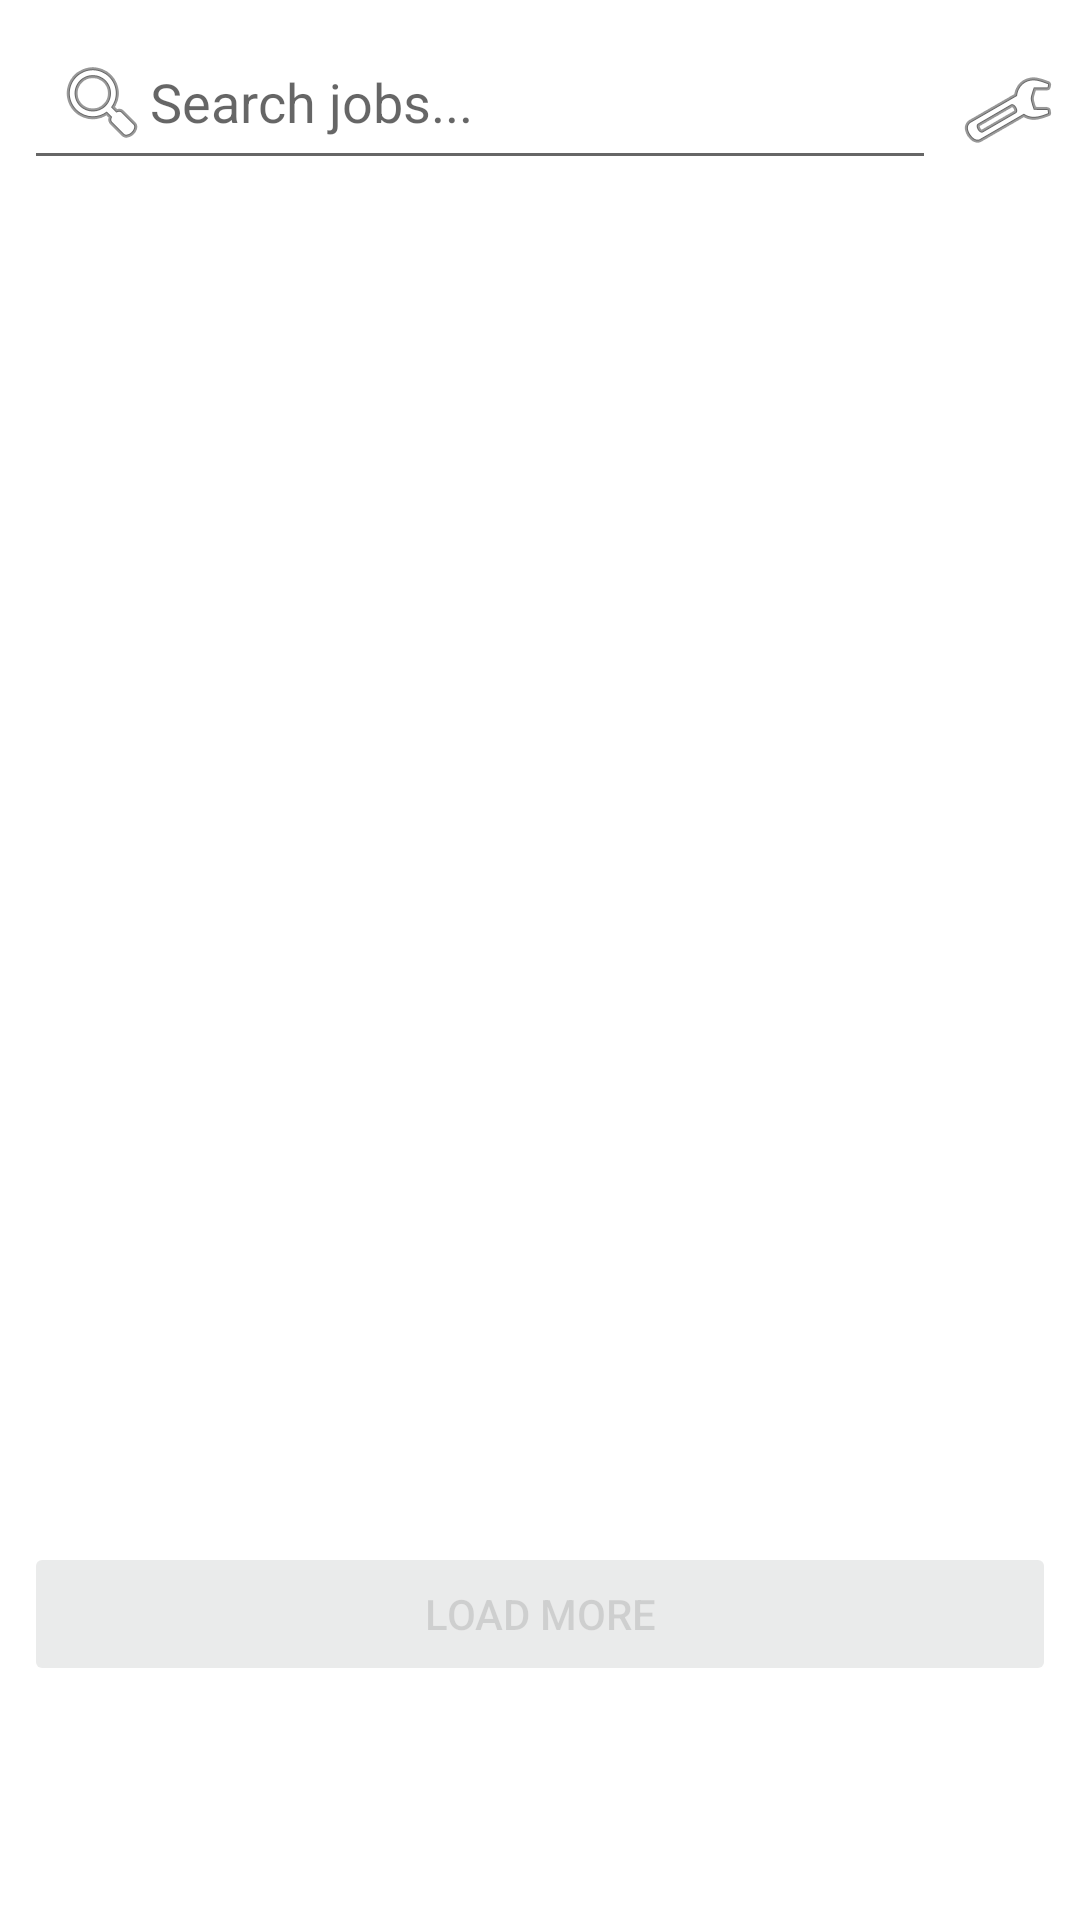

Android layout source for this screen:
<!-- AndroidManifest.xml: application theme Theme.Recruitment -->
<!-- res/layout/fragment_jobs.xml -->
<androidx.constraintlayout.widget.ConstraintLayout xmlns:android="http://schemas.android.com/apk/res/android"
    xmlns:app="http://schemas.android.com/apk/res-auto"
    xmlns:tools="http://schemas.android.com/tools"
    android:id="@+id/rootLayout"
    android:layout_width="match_parent"
    android:layout_height="match_parent"
    android:fitsSystemWindows="true"
    tools:context=".ui.jobs.JobsFragment">

    <EditText
        android:id="@+id/et_search"
        android:layout_width="0dp"
        android:layout_height="wrap_content"
        android:layout_marginStart="8dp"
        android:layout_marginTop="8dp"
        android:layout_marginEnd="8dp"
        android:drawableStart="@android:drawable/ic_menu_search"
        android:hint="Search jobs..."
        android:inputType="textNoSuggestions|textVisiblePassword"
        android:padding="10dp"
        app:layout_constraintEnd_toStartOf="@id/btn_filter"
        app:layout_constraintStart_toStartOf="parent"
        app:layout_constraintTop_toTopOf="parent" />

    <ImageButton
        android:id="@+id/btn_filter"
        android:layout_width="wrap_content"
        android:layout_height="wrap_content"
        android:layout_marginTop="5dp"
        android:layout_marginEnd="8dp"
        android:background="?attr/selectableItemBackgroundBorderless"
        android:contentDescription="Filter"
        android:src="@android:drawable/ic_menu_manage"
        app:layout_constraintBottom_toBottomOf="@+id/et_search"
        app:layout_constraintEnd_toEndOf="parent"
        app:layout_constraintTop_toTopOf="@+id/et_search" />

    <androidx.recyclerview.widget.RecyclerView
        android:id="@+id/recycler_jobs"
        android:layout_width="0dp"
        android:layout_height="0dp"
        android:clipToPadding="false"
        android:paddingTop="8dp"
        android:paddingBottom="8dp"
        app:layout_constraintBottom_toTopOf="@id/loadMoreContainer"
        app:layout_constraintEnd_toEndOf="parent"
        app:layout_constraintStart_toStartOf="parent"
        app:layout_constraintTop_toBottomOf="@id/et_search" />

    <FrameLayout
        android:id="@+id/loadMoreContainer"
        android:layout_width="0dp"
        android:layout_height="wrap_content"
        android:layout_marginBottom="70dp"
        app:layout_constraintBottom_toBottomOf="parent"
        app:layout_constraintEnd_toEndOf="parent"
        app:layout_constraintStart_toStartOf="parent">

        <Button
            android:id="@+id/btnLoadMore"
            android:layout_width="match_parent"
            android:layout_height="wrap_content"
            android:layout_margin="8dp"
            android:alpha="0.5"
            android:enabled="false"
            android:text="Load More" />

    </FrameLayout>
</androidx.constraintlayout.widget.ConstraintLayout>
<!-- resources referenced by this layout -->
<resources>
  <style name="Theme.Recruitment" parent="Theme.MaterialComponents.DayNight.DarkActionBar">
          
          <item name="colorPrimary">@color/purple_500</item>
          <item name="colorPrimaryVariant">@color/purple_700</item>
          <item name="colorOnPrimary">@color/white</item>
          
          <item name="colorSecondary">@color/teal_200</item>
          <item name="colorSecondaryVariant">@color/teal_700</item>
          <item name="colorOnSecondary">@color/black</item>
          
          <item name="android:statusBarColor">?attr/colorPrimaryVariant</item>
          
      </style>
  <color name="purple_500">#FF6200EE</color>
  <color name="purple_700">#FF3700B3</color>
  <color name="white">#FFFFFFFF</color>
  <color name="teal_200">#FF03DAC5</color>
  <color name="teal_700">#FF018786</color>
  <color name="black">#FF000000</color>
</resources>
